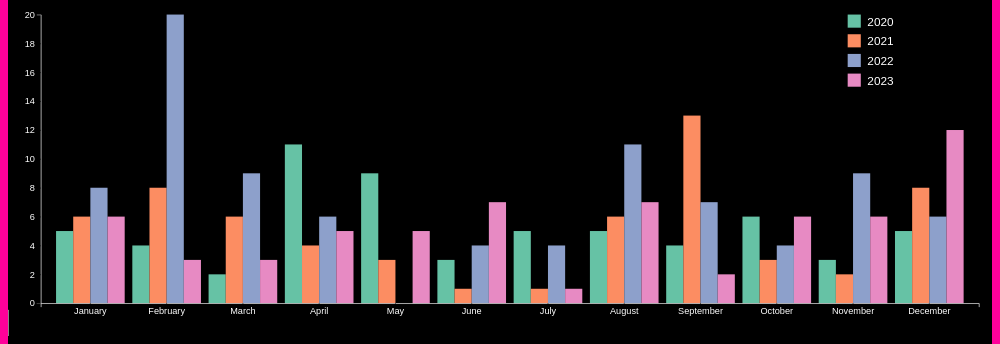
D3 v7 page, settled after 360 driven frames (6 s of simulated time); the page loaded 1 data file(s).


// ── Assets/barchart.js
d3.json("./Assets/bardata.json").then(function (response) {
  const data = response;

  const width = 1500;
  const height = 500;
  const marginTop = 10;
  const marginBottom = 50;
  const marginLeft = 50;
  const marginRight = 20;

  data.sort(
    (a, b) => a.year.localeCompare(b.year) || a.month.localeCompare(b.month)
  );

  const month = [
    "January",
    "February",
    "March",
    "April",
    "May",
    "June",
    "July",
    "August",
    "September",
    "October",
    "November",
    "December",
  ];
  const years = Array.from(new Set(data.map((d) => d.year)));

  const fx = d3
    .scaleBand()
    .domain(month)
    .range([marginLeft, width - marginRight])
    .paddingInner(0.1)
    .paddingOuter(0.2);

  data.sort(
    (a, b) => a.month.localeCompare(b.month) || a.year.localeCompare(b.year)
  );

  const colorForYears = d3
    .scaleOrdinal()
    .domain(years)
    .range(d3.schemeSet2)
    .unknown("#ccc");

  const y = d3
    .scaleLinear()
    .domain([0, d3.max(data, (d) => d.value)])
    .nice()
    .range([height - marginBottom, marginTop]);

  const formatValue = (x) => (isNaN(x) ? "N/A" : x.toLocaleString("en"));

  const svg = d3
    .select("#barGraph")
    .append("svg")
    .attr("width", width)
    .attr("height", height)
    .attr("viewBox", [0, 0, width, height])
    .attr("style", "max-width: 100%; height: auto;");

  svg
    .append("g")
    .selectAll()
    .data(data)
    .join("rect")
    .attr(
      "x",
      (d) =>
        fx(d.month) + (fx.bandwidth() / years.length) * years.indexOf(d.year)
    )
    .attr("y", (d) => y(d.value))
    .attr("width", fx.bandwidth() / years.length)
    .attr("height", (d) => y(0) - y(d.value))
    .attr("fill", (d) => colorForYears(d.year));

  svg
    .append("g")
    .attr("transform", `translate(0,${height - marginBottom})`)
    .call(d3.axisBottom(fx).tickFormat((d) => d.split(" ")[0]))
    .call((g) => g.selectAll(".domain").attr("stroke", "white"))
    .call((g) =>
      g
        .selectAll("text")
        .attr("fill", "white")
        .style("text-anchor", "middle")
        .attr("dy", "0.5em")
        .style("font-size", "14px")
    );

  svg
    .append("g")
    .attr("transform", `translate(0,${height - marginBottom})`)
    .call(d3.axisLeft(y).ticks(null, "s").tickFormat(formatValue))
    .call((g) => g.selectAll(".domain")
    .attr("stroke", "white"))
    .call((g) => g.selectAll("text")
    .attr("fill", "white"));

  svg.selectAll(".tick text").attr("fill", "white");

  svg
    .append("g")
    .attr("transform", `translate(${marginLeft},0)`)
    .call(d3.axisLeft(y).ticks(null, "s"))
    .call((g) => g.selectAll(".domain")
    .attr("stroke", "white"))
    .call((g) => g.selectAll("text")
    .attr("fill", "white")
    .style("font-size", "14px")
    );

  const legendWidth = 200;

  const legend = svg
    .append("g")
    .attr("class", "legend")
    .attr(
      "transform",
      `translate(${width - marginRight - legendWidth}, ${marginTop})`
    );

  // Append legend elements for each year
  const legendItems = legend
    .selectAll(".legend-item")
    .data(years)
    .enter()
    .append("g")
    .attr("class", "legend-item")
    .attr("transform", (d, i) => `translate(0, ${i * 30})`);

  // Add colored rectangles representing each year
  legendItems
    .append("rect")
    .attr("width", 20)
    .attr("height", 20)
    .attr("fill", (d) => colorForYears(d));

  // Add text labels for each year
  legendItems
    .append("text")
    .attr("x", 30)
    .attr("y", 17)
    .text((d) => d)
    .attr("fill", "white");

  return Object.assign(svg.node(), { scales: { colorForYears } });
});


### data: Assets/bardata.json
[
 {
  "year": "2020",
  "month": "January",
  "value": 5
 },
 {
  "year": "2020",
  "month": "February",
  "value": 4
 },
 {
  "year": "2020",
  "month": "March",
  "value": 2
 },
 {
  "year": "2020",
  "month": "April",
  "value": 11
 },
 {
  "year": "2020",
  "month": "May",
  "value": 9
 },
 {
  "year": "2020",
  "month": "June",
  "value": 3
 },
 {
  "year": "2020",
  "month": "July",
  "value": 5
 },
 {
  "year": "2020",
  "month": "August",
  "value": 5
 },
 "... 40 more items"
]